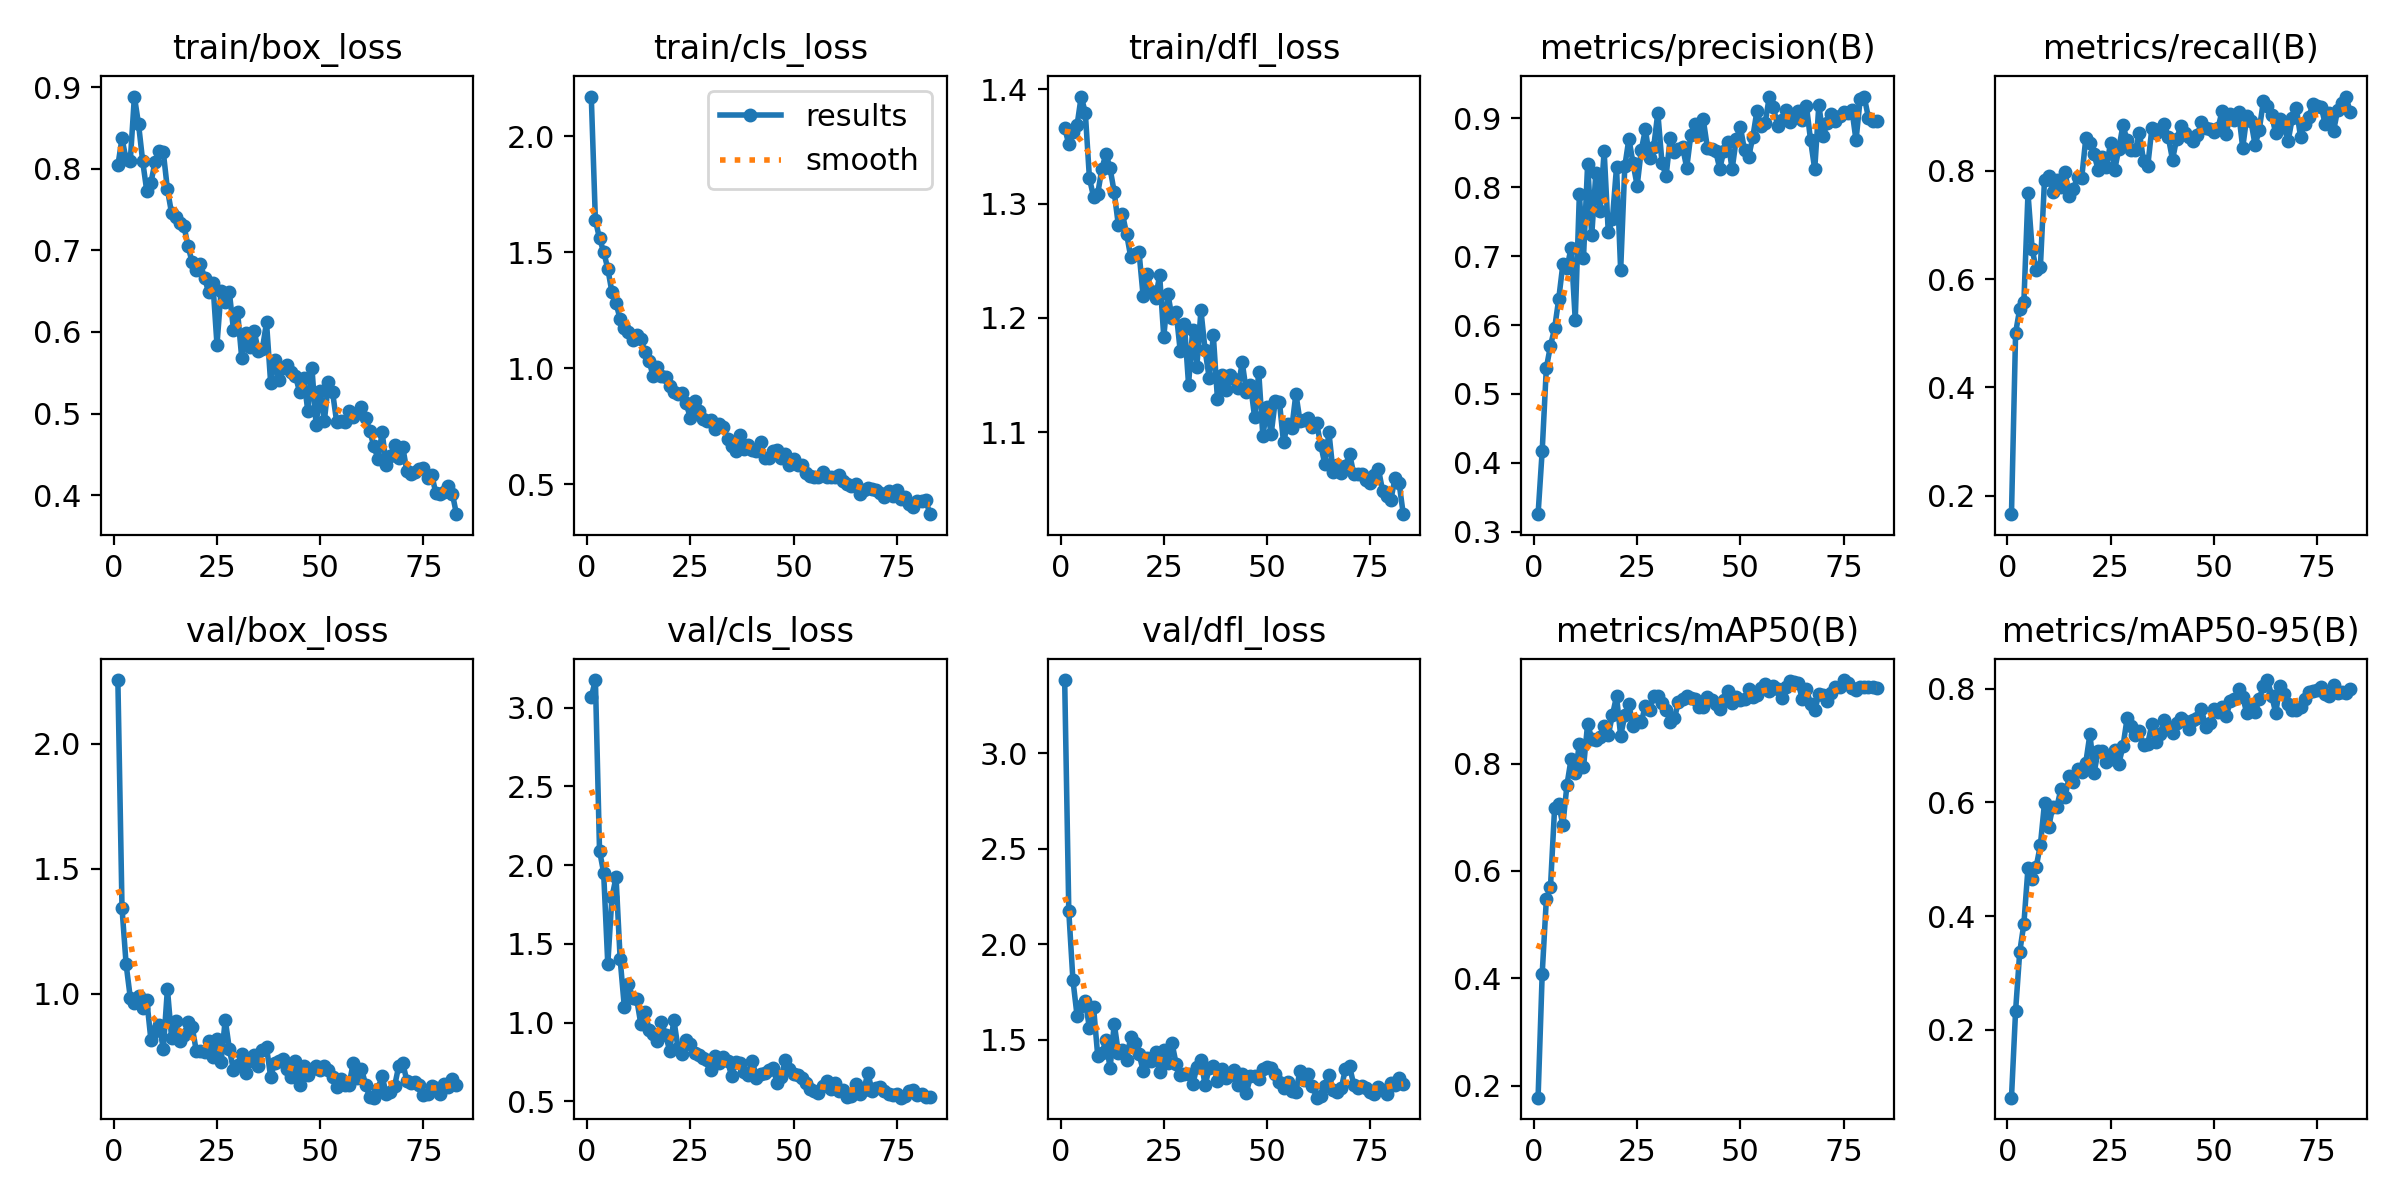

Data behind this chart, as committed beside it:
epoch, time, train/box_loss, train/cls_loss, train/dfl_loss, metrics/precision(B), metrics/recall(B), metrics/mAP50(B), metrics/mAP50-95(B), val/box_loss, val/cls_loss, val/dfl_loss, lr/pg0, lr/pg1, lr/pg2
1, 1641, 0.804, 2.172, 1.366, 0.3252, 0.1661, 0.1773, 0.08084, 2.254, 3.068, 3.383, 0.06772, 9.71429e-05, 9.71429e-05
2, 2710, 0.837, 1.637, 1.352, 0.4175, 0.5008, 0.4087, 0.2339, 1.343, 3.175, 2.172, 0.03448, 0.0001952, 0.0001952
3, 3720, 0.8114, 1.56, 1.362, 0.5374, 0.545, 0.5469, 0.3371, 1.118, 2.093, 1.812, 0.001244, 0.0002913, 0.0002913
4, 4728, 0.809, 1.502, 1.368, 0.5698, 0.5571, 0.5694, 0.3862, 0.9855, 1.952, 1.627, 0.0002911, 0.0002911, 0.0002911
5, 5756, 0.8883, 1.429, 1.394, 0.5949, 0.7581, 0.7169, 0.4846, 0.9648, 1.371, 1.679, 0.0002881, 0.0002881, 0.0002881
6, 6765, 0.8548, 1.328, 1.379, 0.6378, 0.6559, 0.7244, 0.4652, 0.9926, 1.796, 1.703, 0.0002852, 0.0002852, 0.0002852
7, 8070, 0.8095, 1.28, 1.322, 0.6879, 0.6175, 0.6856, 0.4873, 0.9417, 1.923, 1.56, 0.0002822, 0.0002822, 0.0002822
8, 9589, 0.7725, 1.211, 1.306, 0.683, 0.6218, 0.7607, 0.525, 0.9748, 1.401, 1.669, 0.0002792, 0.0002792, 0.0002792
9, 11075, 0.7827, 1.172, 1.308, 0.712, 0.7834, 0.8089, 0.599, 0.8163, 1.101, 1.417, 0.0002762, 0.0002762, 0.0002762
10, 12278, 0.8083, 1.157, 1.33, 0.6075, 0.7896, 0.7818, 0.5561, 0.8504, 1.249, 1.429, 0.0002733, 0.0002733, 0.0002733
11, 13298, 0.8211, 1.119, 1.344, 0.7898, 0.7606, 0.8367, 0.5927, 0.8767, 1.16, 1.497, 0.0002703, 0.0002703, 0.0002703
12, 14311, 0.8204, 1.145, 1.331, 0.6977, 0.7824, 0.7932, 0.5919, 0.78, 1.15, 1.351, 0.0002673, 0.0002673, 0.0002673
13, 15328, 0.7747, 1.126, 1.31, 0.8339, 0.7705, 0.8744, 0.6242, 1.02, 0.9913, 1.585, 0.0002644, 0.0002644, 0.0002644
14, 16346, 0.7456, 1.07, 1.281, 0.7308, 0.7968, 0.8462, 0.6101, 0.8253, 1.068, 1.433, 0.0002614, 0.0002614, 0.0002614
15, 17358, 0.7405, 1.031, 1.291, 0.8211, 0.7527, 0.8449, 0.647, 0.8913, 0.9564, 1.448, 0.0002584, 0.0002584, 0.0002584
16, 18379, 0.7337, 0.9641, 1.273, 0.7649, 0.7668, 0.8506, 0.6352, 0.8111, 0.9262, 1.395, 0.0002555, 0.0002555, 0.0002555
17, 19680, 0.73, 1.004, 1.253, 0.8528, 0.7876, 0.8709, 0.6586, 0.8344, 0.8831, 1.517, 0.0002525, 0.0002525, 0.0002525
18, 21218, 0.7048, 0.9653, 1.256, 0.7347, 0.7861, 0.8534, 0.6543, 0.8877, 1.007, 1.481, 0.0002495, 0.0002495, 0.0002495
19, 22230, 0.6852, 0.9598, 1.258, 0.7535, 0.8596, 0.8904, 0.6699, 0.8673, 0.9226, 1.428, 0.0002465, 0.0002465, 0.0002465
20, 23246, 0.6755, 0.9236, 1.219, 0.8295, 0.8512, 0.9256, 0.7199, 0.7707, 0.8203, 1.339, 0.0002436, 0.0002436, 0.0002436
21, 24253, 0.6831, 0.8963, 1.239, 0.6796, 0.83, 0.852, 0.6521, 0.7706, 1.02, 1.404, 0.0002406, 0.0002406, 0.0002406
22, 25258, 0.6662, 0.8896, 1.223, 0.8303, 0.8013, 0.8898, 0.6904, 0.7682, 0.838, 1.39, 0.0002376, 0.0002376, 0.0002376
23, 26290, 0.6483, 0.8914, 1.217, 0.8707, 0.8253, 0.9106, 0.6904, 0.8114, 0.8015, 1.435, 0.0002347, 0.0002347, 0.0002347
24, 27306, 0.6605, 0.8475, 1.237, 0.8347, 0.8073, 0.8699, 0.6714, 0.7462, 0.8874, 1.331, 0.0002317, 0.0002317, 0.0002317
25, 28320, 0.5846, 0.7842, 1.184, 0.8023, 0.851, 0.8792, 0.6769, 0.8207, 0.8678, 1.448, 0.0002287, 0.0002287, 0.0002287
26, 29342, 0.6505, 0.8575, 1.221, 0.8546, 0.8016, 0.8781, 0.6921, 0.7291, 0.8101, 1.379, 0.0002258, 0.0002258, 0.0002258
27, 30367, 0.6367, 0.8164, 1.2, 0.8841, 0.8405, 0.9082, 0.6683, 0.8972, 0.7972, 1.482, 0.0002228, 0.0002228, 0.0002228
28, 31378, 0.6486, 0.7827, 1.205, 0.8422, 0.884, 0.8996, 0.6985, 0.7793, 0.7776, 1.374, 0.0002198, 0.0002198, 0.0002198
29, 32384, 0.6025, 0.7732, 1.171, 0.8584, 0.8557, 0.9258, 0.7477, 0.695, 0.761, 1.315, 0.0002168, 0.0002168, 0.0002168
30, 33393, 0.6242, 0.7777, 1.194, 0.9083, 0.8381, 0.9257, 0.7348, 0.7158, 0.7012, 1.321, 0.0002139, 0.0002139, 0.0002139
31, 34398, 0.5678, 0.738, 1.142, 0.8358, 0.8378, 0.9128, 0.7181, 0.7605, 0.7883, 1.321, 0.0002109, 0.0002109, 0.0002109
32, 35406, 0.599, 0.7595, 1.19, 0.8162, 0.8693, 0.9006, 0.7253, 0.6849, 0.7428, 1.266, 0.0002079, 0.0002079, 0.0002079
33, 36426, 0.582, 0.7459, 1.157, 0.8714, 0.8171, 0.8768, 0.7008, 0.7326, 0.7812, 1.356, 0.000205, 0.000205, 0.000205
34, 37440, 0.6012, 0.6958, 1.207, 0.8508, 0.8085, 0.8845, 0.7032, 0.7557, 0.7551, 1.397, 0.000202, 0.000202, 0.000202
35, 38607, 0.5769, 0.6638, 1.172, 0.8558, 0.878, 0.9153, 0.7373, 0.7098, 0.6613, 1.262, 0.000199, 0.000199, 0.000199
36, 40136, 0.5795, 0.6446, 1.148, 0.8585, 0.8688, 0.921, 0.7058, 0.7751, 0.7475, 1.352, 0.000196, 0.000196, 0.000196
37, 41262, 0.6116, 0.7128, 1.185, 0.8283, 0.877, 0.9269, 0.7205, 0.7869, 0.744, 1.362, 0.0001931, 0.0001931, 0.0001931
38, 42266, 0.5376, 0.651, 1.129, 0.8766, 0.8852, 0.9224, 0.7451, 0.668, 0.6857, 1.285, 0.0001901, 0.0001901, 0.0001901
39, 43282, 0.5661, 0.6667, 1.15, 0.8913, 0.8612, 0.9205, 0.7319, 0.725, 0.6681, 1.345, 0.0001871, 0.0001871, 0.0001871
40, 44285, 0.5408, 0.6464, 1.137, 0.8758, 0.8203, 0.905, 0.722, 0.7307, 0.7589, 1.3, 0.0001842, 0.0001842, 0.0001842
41, 45290, 0.5561, 0.6428, 1.15, 0.8988, 0.8586, 0.9051, 0.7399, 0.7413, 0.6497, 1.315, 0.0001812, 0.0001812, 0.0001812
42, 46908, 0.5591, 0.6815, 1.147, 0.8576, 0.8821, 0.9249, 0.7478, 0.6994, 0.6733, 1.342, 0.0001782, 0.0001782, 0.0001782
43, 48222, 0.5514, 0.6142, 1.139, 0.855, 0.8695, 0.9179, 0.7437, 0.6668, 0.678, 1.266, 0.0001753, 0.0001753, 0.0001753
44, 49232, 0.5465, 0.6108, 1.161, 0.8529, 0.8626, 0.9112, 0.7285, 0.7331, 0.6988, 1.322, 0.0001723, 0.0001723, 0.0001723
45, 50265, 0.5265, 0.642, 1.136, 0.827, 0.8554, 0.9016, 0.7457, 0.6377, 0.7117, 1.221, 0.0001693, 0.0001693, 0.0001693
46, 51285, 0.5436, 0.6472, 1.142, 0.8532, 0.866, 0.9189, 0.7489, 0.711, 0.62, 1.312, 0.0001664, 0.0001664, 0.0001664
47, 52281, 0.5031, 0.6103, 1.113, 0.8658, 0.889, 0.9352, 0.7643, 0.6768, 0.6569, 1.311, 0.0001634, 0.0001634, 0.0001634
48, 53269, 0.5557, 0.6282, 1.153, 0.8265, 0.8792, 0.9125, 0.7329, 0.6987, 0.7625, 1.296, 0.0001604, 0.0001604, 0.0001604
49, 54262, 0.4865, 0.5809, 1.097, 0.8704, 0.8777, 0.9243, 0.7393, 0.7102, 0.7076, 1.347, 0.0001574, 0.0001574, 0.0001574
50, 55250, 0.528, 0.609, 1.122, 0.8872, 0.871, 0.9195, 0.7637, 0.6947, 0.6733, 1.357, 0.0001545, 0.0001545, 0.0001545
51, 56240, 0.4906, 0.5803, 1.098, 0.8536, 0.8781, 0.9203, 0.7593, 0.7127, 0.6656, 1.354, 0.0001515, 0.0001515, 0.0001515
52, 57226, 0.5389, 0.5825, 1.128, 0.8444, 0.9096, 0.9383, 0.768, 0.6942, 0.652, 1.321, 0.0001485, 0.0001485, 0.0001485
53, 58218, 0.5261, 0.5486, 1.127, 0.8727, 0.8685, 0.9244, 0.7512, 0.6691, 0.619, 1.281, 0.0001456, 0.0001456, 0.0001456
54, 59204, 0.4891, 0.5356, 1.091, 0.911, 0.9051, 0.9283, 0.7783, 0.6273, 0.5774, 1.247, 0.0001426, 0.0001426, 0.0001426
55, 60192, 0.4915, 0.5326, 1.107, 0.8891, 0.893, 0.9412, 0.782, 0.6598, 0.5652, 1.282, 0.0001396, 0.0001396, 0.0001396
56, 61178, 0.49, 0.532, 1.104, 0.8938, 0.9084, 0.9493, 0.7992, 0.634, 0.5533, 1.232, 0.0001366, 0.0001366, 0.0001366
57, 62169, 0.5035, 0.5505, 1.134, 0.9318, 0.8421, 0.9363, 0.7856, 0.6376, 0.597, 1.229, 0.0001337, 0.0001337, 0.0001337
58, 63153, 0.4963, 0.5313, 1.11, 0.9161, 0.9006, 0.9439, 0.7566, 0.7245, 0.627, 1.338, 0.0001307, 0.0001307, 0.0001307
59, 64143, 0.5006, 0.5301, 1.111, 0.8898, 0.891, 0.9384, 0.7702, 0.6636, 0.5814, 1.289, 0.0001277, 0.0001277, 0.0001277
60, 65132, 0.5075, 0.5299, 1.113, 0.898, 0.8473, 0.9222, 0.7589, 0.6995, 0.6164, 1.319, 0.0001248, 0.0001248, 0.0001248
... 23 more rows
